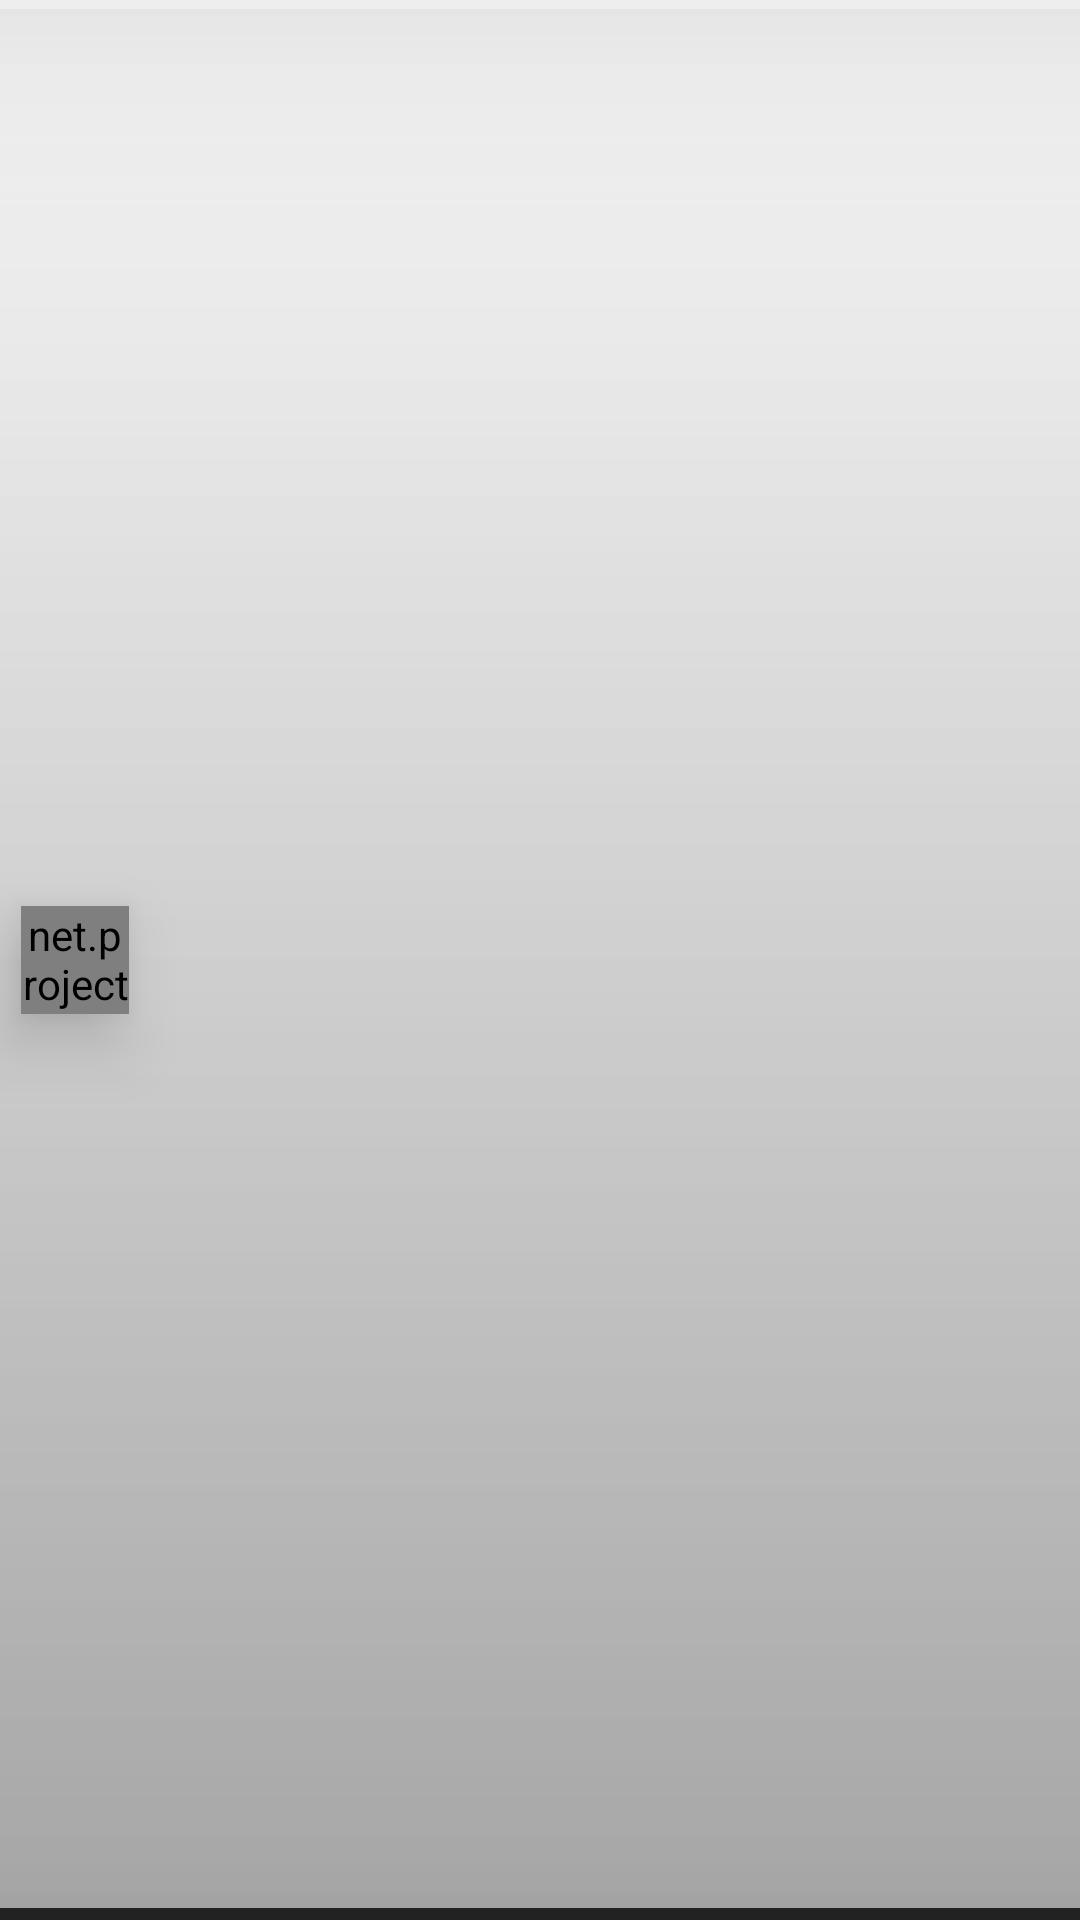

Layout XML and referenced resources for this Android screen:
<!-- AndroidManifest.xml: application theme AppTheme -->
<!-- res/layout/button.xml -->
<?xml version="1.0" encoding="utf-8"?>
<RelativeLayout xmlns:android="http://schemas.android.com/apk/res/android"
    android:layout_width="match_parent"
    android:layout_height="0dp"
    android:layout_weight="1"
    android:layout_margin="0dp">

    <Button
        android:tag="button"
        android:layout_width="match_parent"
        android:layout_height="match_parent"
        android:background="@drawable/button_background"
        android:textSize="@dimen/font_size_button"/>

    <net.project104.civyshkbirds.ImageViewScaling
        android:tag="icon"
        android:layout_width="@dimen/button_icon_size"
        android:layout_height="@dimen/button_icon_size"
        android:elevation="40px"
        android:layout_alignParentLeft="true"
        android:layout_centerVertical="true"
        android:layout_margin="@dimen/button_icon_margin"/>

    <View
        android:tag="line_top"
        android:layout_width="match_parent"
        android:layout_height="@dimen/line_width_top"
        android:elevation="60dp"
        android:background="@color/button_top_line"
        android:layout_alignParentTop="true"/>

    <View
        android:tag="line_bot"
        android:layout_width="match_parent"
        android:layout_height="@dimen/line_width_bottom"
        android:elevation="60dp"
        android:background="@color/button_bot_line"
        android:layout_alignParentBottom="true"/>

</RelativeLayout>
<!-- resources referenced by this layout -->
<resources>
  <color name="button_bot_line">#ff222222</color>
  <color name="button_top_line">#ffeeeeee</color>
  <dimen name="button_icon_margin">7dp</dimen>
  <dimen name="button_icon_size">20dp</dimen>
  <dimen name="font_size_button">16sp</dimen>
  <dimen name="line_width_bottom">4dp</dimen>
  <dimen name="line_width_top">3dp</dimen>
  <!-- drawable button_background (drawable) -->
  <?xml version="1.0" encoding="utf-8"?>
  <shape xmlns:android="http://schemas.android.com/apk/res/android">
      <gradient
          android:startColor="@color/button_top_bg"
          android:endColor="@color/button_bot_bg"
          android:angle="270" />
      <corners android:radius="0dp" />
  </shape>
  <style name="AppTheme" parent="Theme.AppCompat.Light.DarkActionBar">
          <item name="android:textSize">20sp</item>
      </style>
  <color name="button_top_bg">#7ff2f2f2</color>
  <color name="button_bot_bg">#a0707070</color>
</resources>
